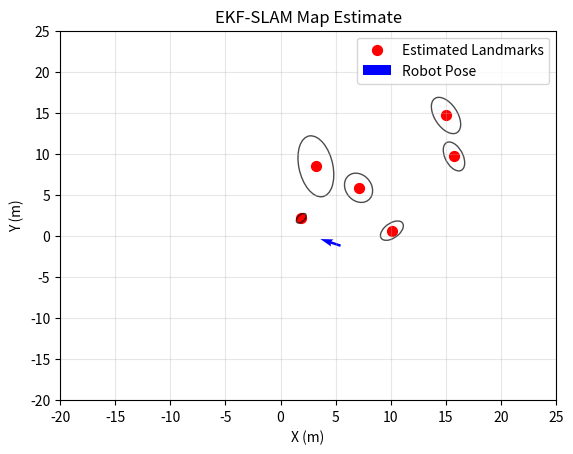
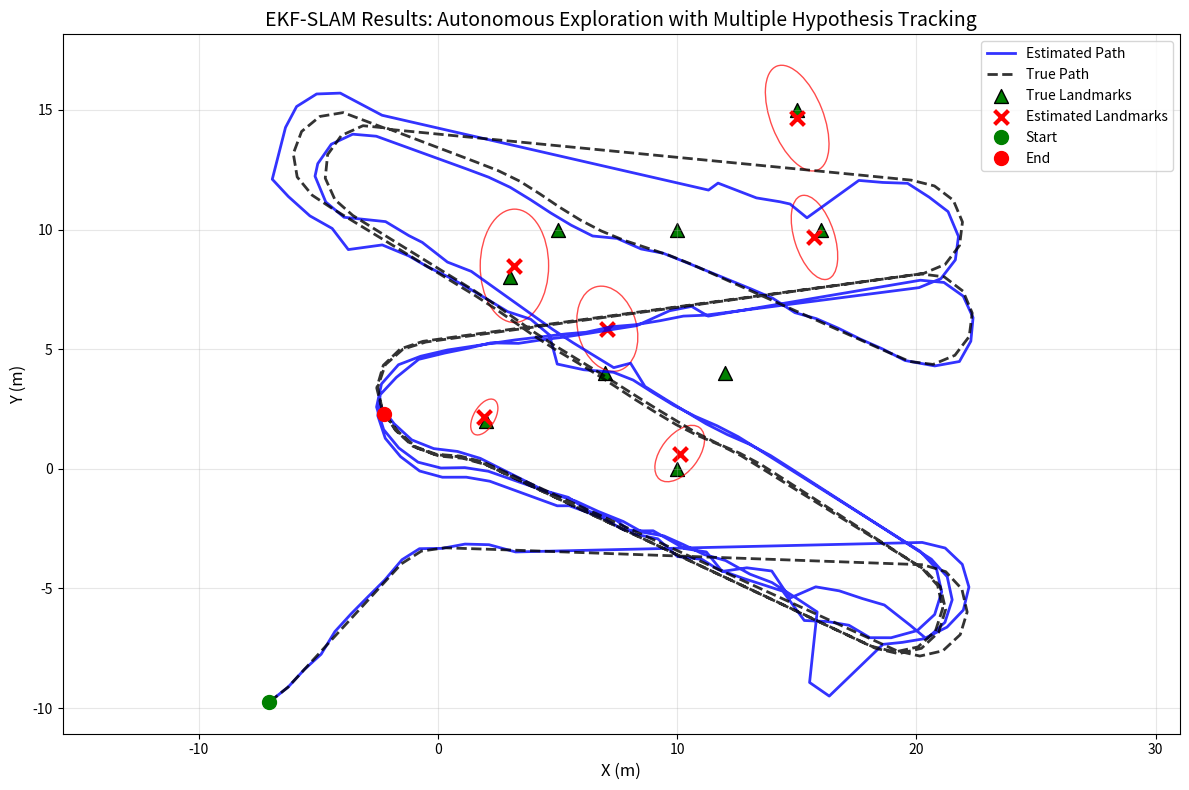

Write Python code to recreate these figures, in order.
"""
Extended Kalman Filter SLAM with Multiple Hypothesis Tracking (EKF-SLAM-MHT)

This implementation provides a robust SLAM solution that maintains multiple hypotheses
for data association uncertainty, allowing the algorithm to handle ambiguous landmark
associations more effectively than single-hypothesis approaches.

Author: Cleaned and commented version
"""

import numpy as np
import matplotlib.pyplot as plt
import matplotlib.patches as patches
from scipy.spatial import distance_matrix


class EKF_SLAM:
	"""
	Extended Kalman Filter SLAM with Multiple Hypothesis Tracking
	
	This class implements SLAM using EKF with multiple hypotheses to handle
	data association uncertainty. It maintains several possible state estimates
	and selects the best one based on likelihood scores.
	"""
	
	def __init__(self):
		"""Initialize EKF-SLAM with default parameters"""
		# Start with single hypothesis: robot at origin with no landmarks
		self.hypotheses = [self.Hypothesis(np.zeros(3), np.eye(3))]
		
		# Motion noise covariance (x, y, theta)
		self.R = np.diag([0.1, 0.1, np.deg2rad(5)]) ** 2
		
		# Observation noise covariance (range, bearing)
		self.Q = np.diag([1.0, np.deg2rad(5)]) ** 2
		
		# Time step for motion model
		self.dt = 0.032
		
		# Chi-squared threshold for data association (95% confidence)
		self.alpha_threshold = 9.21
		
		# Minimum distance to merge close landmarks
		self.min_landmark_distance = 4
		
		# Maximum number of hypotheses to maintain
		self.max_hypotheses = 5
		# flag to indicate if we are using KL divergence for correction
		self.use_kl_divergence = True
		# flag to indicate if we are merging close landmarks
		self.merge_close_landmarks = True

	class Hypothesis:
		"""
		Single hypothesis containing state estimate and covariance
		
		State format: [x, y, theta, lm1_x, lm1_y, lm2_x, lm2_y, ...]
		where (x,y,theta) is robot pose and (lmi_x, lmi_y) are landmark positions
		"""
		
		def __init__(self, mu, Sigma, score=0.0):
			"""
			Initialize hypothesis
			
			Args:
				mu: State mean vector
				Sigma: State covariance matrix  
				score: Log-likelihood score (higher is better)
			"""
			self.mu = mu.copy()
			self.Sigma = Sigma.copy()
			self.score = score

		def clone(self):
			"""Create deep copy of hypothesis"""
			return EKF_SLAM.Hypothesis(self.mu.copy(), self.Sigma.copy(), self.score)

	@staticmethod
	def wrap_angle(angle):
		"""Wrap angle to [-pi, pi] range"""
		return (angle + np.pi) % (2 * np.pi) - np.pi

	def set_noise_parameters(self, R=None, Q=None):
		"""
		Set noise parameters
		
		Args:
			R: Motion noise covariance matrix (3x3)
			Q: Observation noise covariance matrix (2x2)
		"""
		if R is not None: 
			self.R = R
		if Q is not None: 
			self.Q = Q

	def set_time_step(self, dt):
		"""Set time step for motion model"""
		self.dt = dt

	def set_landmark_threshold(self, alpha_threshold, min_distance=None):
		"""
		Set landmark association and merging parameters
		
		Args:
			alpha_threshold: Chi-squared threshold for data association
			min_distance: Minimum distance to merge close landmarks
		"""
		self.alpha_threshold = alpha_threshold
		if min_distance is not None:
			self.min_landmark_distance = min_distance

	def get_state(self):
		"""
		Get current best state estimate
		
		Returns:
			pose: Robot pose [x, y, theta]
			landmarks: Landmark positions as Nx2 array (or None if no landmarks)
		"""
		best = self.hypotheses[0]
		pose = best.mu[:3].copy()
		landmarks = best.mu[3:].reshape(-1, 2).copy() if len(best.mu) > 3 else None
		return pose, landmarks

	def get_covariance(self):
		"""Get current best covariance estimate"""
		return self.hypotheses[0].Sigma.copy()

	def predict(self, u):
		"""
		Prediction step: propagate all hypotheses through motion model
		
		Args:
			u: Control input [linear_velocity, angular_velocity]
		"""
		new_hypotheses = []
		for hyp in self.hypotheses:
			mu_bar, Sigma_bar = self._motion_update(hyp.mu, hyp.Sigma, u)
			new_hypotheses.append(self.Hypothesis(mu_bar, Sigma_bar, hyp.score))
		self.hypotheses = new_hypotheses

	def update(self, u, z):
		"""
		Full EKF update: prediction + correction
		
		Args:
			u: Control input [linear_velocity, angular_velocity]
			z: List of observations [[range, bearing], ...]
		"""
		self.predict(u)
		if z:
			if not self.use_kl_divergence:
				self.correct(z)
			else:
				self.correct_with_kl(z)

	def correct(self, z):
		"""
		Correction step: update hypotheses with observations
		Creates new hypotheses for each possible data association
		
		Args:
			z: List of observations [[range, bearing], ...]
		"""
		new_hypotheses = []
		
		# For each existing hypothesis
		for hyp in self.hypotheses:
			# For each observation
			for zi in z:
				# Find possible landmark associations
				associations = self._associate(hyp.mu, hyp.Sigma, zi)
				
				if not associations:
					# No association found - add as new landmark
					mu_new, Sigma_new = self._add_new_landmark(hyp.mu, hyp.Sigma, zi)
					new_hypotheses.append(self.Hypothesis(mu_new, Sigma_new, hyp.score))
				else:
					# Create new hypothesis for each possible association
					for j, dz, H, K, maha_dist in associations:
						# Standard EKF update
						mu_new = hyp.mu + K @ dz
						mu_new[2] = self.wrap_angle(mu_new[2])  # Wrap robot heading
						Sigma_new = (np.eye(len(mu_new)) - K @ H) @ hyp.Sigma
						
						# Update score (subtract Mahalanobis distance as penalty)
						score = hyp.score - maha_dist
						new_hypotheses.append(self.Hypothesis(mu_new, Sigma_new, score))

		# Keep only the best hypotheses
		self.hypotheses = sorted(new_hypotheses, key=lambda h: h.score, reverse=True)[:self.max_hypotheses]
		
		# Merge close landmarks in best hypothesis to prevent map fragmentation
		best = self.hypotheses[0]
		if self.merge_close_landmarks:
			best.mu, best.Sigma = self._merge_close_landmarks(best.mu, best.Sigma, self.min_landmark_distance)
	def correct_with_kl(self, z):
		new_hypotheses = []
		for hyp in self.hypotheses:
			for zi in z:
				associations = self._associate(hyp.mu, hyp.Sigma, zi)
				if not associations:
					mu_new, Sigma_new = self._add_new_landmark(hyp.mu, hyp.Sigma, zi)
					new_hypotheses.append(self.Hypothesis(mu_new, Sigma_new, hyp.score))
				else:
					for j, dz, H, K, _ in associations:
						mu_new = hyp.mu + K @ dz
						mu_new[2] = self.wrap_angle(mu_new[2])
						Sigma_new = (np.eye(len(mu_new)) - K @ H) @ hyp.Sigma

						# Compute KL divergence from old to new Gaussian
						try:
							inv_Sigma = np.linalg.inv(Sigma_new)
							d_mu = mu_new - hyp.mu
							kl = 0.5 * (np.trace(inv_Sigma @ hyp.Sigma) +
										d_mu.T @ inv_Sigma @ d_mu -
										len(mu_new) +
										np.log(np.linalg.det(Sigma_new) / np.linalg.det(hyp.Sigma)))
						except np.linalg.LinAlgError:
							kl = np.inf  # fallback if Sigma_new is singular

						score = hyp.score - kl
						new_hypotheses.append(self.Hypothesis(mu_new, Sigma_new, score))

		self.hypotheses = sorted(new_hypotheses, key=lambda h: h.score, reverse=True)[:self.max_hypotheses]
		best = self.hypotheses[0]
		if self.merge_close_landmarks:
			best.mu, best.Sigma = self._merge_close_landmarks(best.mu, best.Sigma, self.min_landmark_distance)

	def _motion_update(self, mu, Sigma, u):
		"""
		Motion model update using bicycle/unicycle model
		
		Args:
			mu: Current state mean
			Sigma: Current state covariance
			u: Control input [v, w] (linear velocity, angular velocity)
			
		Returns:
			mu_bar: Predicted state mean
			Sigma_bar: Predicted state covariance
		"""
		v, w = u
		theta = mu[2]
		dtheta = w * self.dt

		# Predict robot motion using bicycle model
		if np.isclose(w, 0.0):
			# Straight line motion
			dx = v * self.dt * np.cos(theta)
			dy = v * self.dt * np.sin(theta)
		else:
			# Circular arc motion
			dx = -v / w * np.sin(theta) + v / w * np.sin(theta + dtheta)
			dy = v / w * np.cos(theta) - v / w * np.cos(theta + dtheta)

		# Update robot pose
		mu_bar = mu.copy()
		mu_bar[0] += dx
		mu_bar[1] += dy
		mu_bar[2] = self.wrap_angle(mu_bar[2] + dtheta)

		# Jacobians for covariance propagation
		n_landmarks = (len(mu) - 3) // 2
		Fx = np.hstack([np.eye(3), np.zeros((3, 2 * n_landmarks))])  # Select robot state

		if np.isclose(w, 0.0):
			# Jacobian for straight motion
			Gx = np.array([
				[0, 0, -v * self.dt * np.sin(theta)],
				[0, 0, v * self.dt * np.cos(theta)],
				[0, 0, 0]
			])
		else:
			# Jacobian for circular motion
			Gx = np.array([
				[0, 0, v / w * np.cos(theta) - v / w * np.cos(theta + dtheta)],
				[0, 0, v / w * np.sin(theta) - v / w * np.sin(theta + dtheta)],
				[0, 0, 0]
			])

		# Full state Jacobian (landmarks don't move)
		G = np.eye(len(mu)) + Fx.T @ Gx @ Fx
		
		# Propagate covariance
		Sigma_bar = G @ Sigma @ G.T + Fx.T @ self.R @ Fx
		
		return mu_bar, Sigma_bar

	def _associate(self, mu, Sigma, z):
		"""
		Data association: find landmarks that could have generated observation z
		
		Args:
			mu: Current state mean
			Sigma: Current state covariance
			z: Observation [range, bearing]
			
		Returns:
			List of valid associations: [(landmark_idx, innovation, H, K, mahalanobis_dist), ...]
		"""
		associations = []
		n_landmarks = (len(mu) - 3) // 2
		
		# Check association with each existing landmark
		for j in range(n_landmarks):
			landmark_idx = 3 + 2 * j
			
			# Expected observation from this landmark
			delta = mu[landmark_idx:landmark_idx + 2] - mu[0:2]  # Landmark relative to robot
			q = delta.T @ delta  # Squared distance
			sqrt_q = np.sqrt(q)
			
			# Predicted observation
			z_hat = np.array([
				sqrt_q,  # Range
				self.wrap_angle(np.arctan2(delta[1], delta[0]) - mu[2])  # Bearing
			])
			
			# Innovation (observation - prediction)
			dz = z - z_hat
			dz[1] = self.wrap_angle(dz[1])  # Wrap bearing difference

			# Observation Jacobian
			# Select relevant state variables: [x, y, theta, landmark_x, landmark_y]
			Fxj = np.zeros((5, len(mu)))
			Fxj[0:3, 0:3] = np.eye(3)           # Robot pose
			Fxj[3, landmark_idx] = 1             # Landmark x
			Fxj[4, landmark_idx + 1] = 1         # Landmark y

			# Jacobian of observation model w.r.t. selected states
			H = (1 / q) * np.array([
				[-sqrt_q * delta[0], -sqrt_q * delta[1], 0, sqrt_q * delta[0], sqrt_q * delta[1]],
				[delta[1], -delta[0], -q, -delta[1], delta[0]]
			]) @ Fxj

			# Innovation covariance
			S = H @ Sigma @ H.T + self.Q
			
			# Mahalanobis distance for gating
			maha_dist = dz.T @ np.linalg.inv(S) @ dz

			# Check if association is valid (within gate)
			if maha_dist < self.alpha_threshold:
				K = Sigma @ H.T @ np.linalg.inv(S)  # Kalman gain
				associations.append((j, dz, H, K, maha_dist))

		return associations

	def _add_new_landmark(self, mu, Sigma, z):
		"""
		Add new landmark to map based on observation
		
		Args:
			mu: Current state mean
			Sigma: Current state covariance  
			z: Observation [range, bearing]
			
		Returns:
			mu_new: Augmented state mean
			Sigma_new: Augmented state covariance
		"""
		r, phi = z
		
		# Compute landmark position in global frame
		lx = mu[0] + r * np.cos(phi + mu[2])
		ly = mu[1] + r * np.sin(phi + mu[2])
		
		# Augment state
		mu_new = np.append(mu, [lx, ly])
		
		# Augment covariance (initialize landmark with high uncertainty)
		Sigma_new = np.zeros((len(mu_new), len(mu_new)))
		Sigma_new[:len(Sigma), :len(Sigma)] = Sigma
		Sigma_new[-2:, -2:] = np.diag([5.0, 5.0])  # High initial uncertainty
		
		return mu_new, Sigma_new

	def _merge_close_landmarks(self, mu, Sigma, distance_threshold):
		"""
		Merge landmarks that are too close together to prevent map fragmentation
		
		Args:
			mu: Current state mean
			Sigma: Current state covariance
			distance_threshold: Minimum allowed distance between landmarks
			
		Returns:
			mu_merged: State with merged landmarks
			Sigma_merged: Covariance with merged landmarks
		"""
		if len(mu) <= 3:  # No landmarks to merge
			return mu, Sigma

		landmarks = mu[3:].reshape(-1, 2)
		n_landmarks = landmarks.shape[0]
		used = np.zeros(n_landmarks, dtype=bool)
		new_landmarks = []
		keep_indices = []

		# Group nearby landmarks
		for i in range(n_landmarks):
			if used[i]:
				continue
				
			cluster = [landmarks[i]]
			cov_i = Sigma[3 + 2*i:3 + 2*i + 2, 3 + 2*i:3 + 2*i + 2]
			used[i] = True

			# Find landmarks close to landmark i
			for j in range(i + 1, n_landmarks):
				if used[j]:
					continue
					
				cov_j = Sigma[3 + 2*j:3 + 2*j + 2, 3 + 2*j:3 + 2*j + 2]
				diff = landmarks[i] - landmarks[j]
				cov_sum = cov_i + cov_j
				
				try:
					# Use Mahalanobis distance for merging decision
					maha_dist = diff.T @ np.linalg.inv(cov_sum) @ diff
				except np.linalg.LinAlgError:
					continue  # Skip if covariance is singular

				if maha_dist < distance_threshold:
					cluster.append(landmarks[j])
					used[j] = True

			# Merge cluster by averaging positions
			merged_landmark = np.mean(cluster, axis=0)
			new_landmarks.append(merged_landmark)
			keep_indices.append(i)

		# Reconstruct state and covariance
		mu_new = mu[:3]  # Keep robot pose
		for landmark in new_landmarks:
			mu_new = np.append(mu_new, landmark)

		# Reconstruct covariance matrix
		Sigma_new = np.zeros((len(mu_new), len(mu_new)))
		Sigma_new[:3, :3] = Sigma[:3, :3]  # Keep robot covariance
		
		for i, old_idx in enumerate(keep_indices):
			old_lm_idx = 3 + 2 * old_idx
			new_lm_idx = 3 + 2 * i
			Sigma_new[new_lm_idx:new_lm_idx + 2, new_lm_idx:new_lm_idx + 2] = \
				Sigma[old_lm_idx:old_lm_idx + 2, old_lm_idx:old_lm_idx + 2]

		return mu_new, Sigma_new

	def plot_landmarks(self):
		"""Plot current map estimate with uncertainty ellipses"""
		pose, landmarks = self.get_state()
		Sigma = self.get_covariance()
		plt.cla()
		ax = plt.gca()

		# Plot landmarks with uncertainty ellipses
		if landmarks is not None:
			plt.scatter(landmarks[:, 0], landmarks[:, 1], c='r', marker='o', 
					   s=50, label='Estimated Landmarks')
			
			for i in range(landmarks.shape[0]):
				lm_idx = 3 + 2 * i
				cov = Sigma[lm_idx:lm_idx+2, lm_idx:lm_idx+2]
				mean = landmarks[i]
				
				# Compute uncertainty ellipse
				eigenvals, eigenvecs = np.linalg.eigh(cov)
				angle = np.degrees(np.arctan2(eigenvecs[1, 0], eigenvecs[0, 0]))
				width, height = 2 * np.sqrt(9.21 * eigenvals)  # 99% confidence
				
				ellipse = patches.Ellipse(xy=mean, width=width, height=height, 
										angle=angle, edgecolor='k', facecolor='none', 
										linewidth=1, alpha=0.7)
				ax.add_patch(ellipse)

		# Plot robot pose
		plt.quiver(pose[0], pose[1], np.cos(pose[2]), np.sin(pose[2]),
				   angles='xy', scale_units='xy', scale=0.5,
				   color='b', width=0.005, label='Robot Pose')

		plt.xlim(-20, 25)
		plt.ylim(-20, 25)
		plt.xlabel('X (m)')
		plt.ylabel('Y (m)')
		plt.title('EKF-SLAM Map Estimate')
		plt.grid(True, alpha=0.3)
		plt.legend()
		plt.pause(0.001)


def wrap_angle(angle):
	"""Utility function to wrap angle to [-pi, pi]"""
	return (angle + np.pi) % (2 * np.pi) - np.pi


def run_ekf_slam_simulation():
	"""
	Run EKF-SLAM simulation with autonomous exploration
	
	The robot explores a rectangular area containing landmarks using a
	sweeping pattern with obstacle avoidance.
	"""
	# Initialize EKF-SLAM
	ekf_slam = EKF_SLAM()
	ekf_slam.set_time_step(1.0)
	ekf_slam.set_noise_parameters(
		R=np.diag([0.1, 0.1, np.deg2rad(5)]) ** 2,  # Motion noise
		Q=np.diag([0.5, np.deg2rad(1.0)]) ** 2       # Observation noise
	)
	ekf_slam.set_landmark_threshold(alpha_threshold=9.21, min_distance=4)

	# Define landmark positions (ground truth)
	landmarks = np.array([
		[5, 10], [10, 0], [15, 15], [2, 2], [3, 8], 
		[10, 10], [12, 4], [7, 4], [16, 10]
	])

	# Define exploration area based on landmark distribution
	margin = 5.0
	x_min, y_min = np.min(landmarks, axis=0)
	x_max, y_max = np.max(landmarks, axis=0)
	box_limits = [x_min - margin, x_max + margin, y_min - margin, y_max + margin]

	# Compute sweep spacing based on landmark density
	if len(landmarks) > 1:
		dists = distance_matrix(landmarks, landmarks)
		dists = dists[np.triu_indices_from(dists, k=1)]
		sweep_spacing = max(np.percentile(dists, 25), 2.0)
	else:
		sweep_spacing = 3.0

	# Initialize robot pose outside the exploration area
	initial_pose = np.array([box_limits[0] - 5, box_limits[2] - 5, 0.0])
	true_pose = initial_pose.copy()
	ekf_slam.hypotheses[0].mu = initial_pose.copy()

	# Exploration control variables
	center_x = (box_limits[0] + box_limits[1]) / 2
	center_y = (box_limits[2] + box_limits[3]) / 2
	target_y = box_limits[2] + 1
	sweep_direction = 1
	in_exploration_area = False

	# Data logging
	estimated_path = []
	true_path = []
	landmark_history = []

	print("Starting EKF-SLAM simulation...")
	print(f"Exploration area: [{box_limits[0]:.1f}, {box_limits[1]:.1f}] x [{box_limits[2]:.1f}, {box_limits[3]:.1f}]")
	print(f"Number of landmarks: {len(landmarks)}")

	# Main simulation loop
	for t in range(300):
		x, y, theta = true_pose

		# Navigation logic
		if not in_exploration_area:
			# Navigate to exploration area
			if box_limits[0] <= x <= box_limits[1] and box_limits[2] <= y <= box_limits[3]:
				in_exploration_area = True
				print(f"Entered exploration area at step {t}")
			else:
				# Head towards center of exploration area
				dx = center_x - x
				dy = center_y - y
				desired_angle = np.arctan2(dy, dx)
				angle_diff = wrap_angle(desired_angle - theta)
				v = 1.0
				w = np.clip(angle_diff, -np.deg2rad(30), np.deg2rad(30))
				u = [v, w]
		else:
			# Exploration with obstacle avoidance
			repulsion = np.array([0.0, 0.0])
			for (lx, ly) in landmarks:
				dx_lm = lx - x
				dy_lm = ly - y
				dist = np.hypot(dx_lm, dy_lm)
				if dist < 2.0:  # Avoid getting too close to landmarks
					repulsion -= np.array([dx_lm, dy_lm]) / (dist + 1e-3)

			# Sweeping pattern
			target_x = box_limits[1] - 1 if sweep_direction == 1 else box_limits[0] + 1
			dx = target_x - x
			dy = target_y - y

			# Switch direction when reaching edge
			if abs(dx) < 0.5:
				target_y += sweep_spacing
				if target_y > box_limits[3] - 1:
					target_y = box_limits[2] + 1
				sweep_direction *= -1

			# Combine goal-seeking and obstacle avoidance
			goal_vec = np.array([dx, dy])
			heading_vec = goal_vec + 1.5 * repulsion
			
			desired_angle = np.arctan2(heading_vec[1], heading_vec[0])
			angle_diff = wrap_angle(desired_angle - theta)
			v = 1.0
			w = np.clip(angle_diff, -np.deg2rad(30), np.deg2rad(30))
			u = [v, w]

		# Simulate robot motion (ground truth)
		dt = ekf_slam.dt
		v, w = u
		dtheta = w * dt
		
		if np.abs(w) > 1e-6:
			# Circular arc motion
			dx = -v / w * np.sin(theta) + v / w * np.sin(theta + dtheta)
			dy = v / w * np.cos(theta) - v / w * np.cos(theta + dtheta)
		else:
			# Straight line motion
			dx = v * dt * np.cos(theta)
			dy = v * dt * np.sin(theta)
		
		true_pose[0] += dx
		true_pose[1] += dy
		true_pose[2] = wrap_angle(true_pose[2] + dtheta)

		# Simulate sensor observations
		observations = []
		FOV = np.deg2rad(60)  # 60-degree field of view
		
		for (lx, ly) in landmarks:
			dx = lx - true_pose[0]
			dy = ly - true_pose[1]
			r = np.sqrt(dx**2 + dy**2)
			bearing = wrap_angle(np.arctan2(dy, dx) - true_pose[2])
			
			# Check if landmark is within sensor FOV
			if -FOV / 2 <= bearing <= FOV / 2:
				# Add sensor noise
				noisy_r = r + np.random.normal(0, np.sqrt(ekf_slam.Q[0, 0]))
				noisy_phi = wrap_angle(bearing + np.random.normal(0, np.sqrt(ekf_slam.Q[1, 1])))
				observations.append(np.array([noisy_r, noisy_phi]))

		# EKF-SLAM update
		ekf_slam.update(u, observations)

		# Log data
		est_pose, est_landmarks = ekf_slam.get_state()
		estimated_path.append(est_pose[:2])
		true_path.append(true_pose[:2].copy())
		
		if est_landmarks is not None:
			landmark_history.append((est_landmarks.copy(), ekf_slam.get_covariance().copy()))
		
		# Real-time visualization
		if t % 10 == 0:  # Update plot every 10 steps
			ekf_slam.plot_landmarks()

	# Final results
	estimated_path = np.array(estimated_path)
	true_path = np.array(true_path)
	
	print(f"\nSimulation completed after {len(estimated_path)} steps")
	print(f"Final number of estimated landmarks: {len(landmark_history[-1][0]) if landmark_history else 0}")

	# Create final summary plot
	plt.figure(figsize=(12, 8))
	ax = plt.gca()
	
	# Plot paths
	plt.plot(estimated_path[:, 0], estimated_path[:, 1], 'b-', linewidth=2, 
			 label='Estimated Path', alpha=0.8)
	plt.plot(true_path[:, 0], true_path[:, 1], 'k--', linewidth=2, 
			 label='True Path', alpha=0.8)
	
	# Plot landmarks
	plt.scatter(landmarks[:, 0], landmarks[:, 1], c='g', marker='^', s=100, 
				label='True Landmarks', edgecolors='black', linewidth=1)

	# Plot final estimated landmarks with uncertainty
	if landmark_history:
		final_landmarks, final_cov = landmark_history[-1]
		plt.scatter(final_landmarks[:, 0], final_landmarks[:, 1], c='r', marker='x', 
				   s=100, linewidth=3, label='Estimated Landmarks')
		
		# Add uncertainty ellipses
		for i in range(final_landmarks.shape[0]):
			lm_idx = 3 + 2 * i
			cov = final_cov[lm_idx:lm_idx+2, lm_idx:lm_idx+2]
			mean = final_landmarks[i]
			
			eigenvals, eigenvecs = np.linalg.eigh(cov)
			angle = np.degrees(np.arctan2(eigenvecs[1, 0], eigenvecs[0, 0]))
			width, height = 2 * np.sqrt(9.21 * eigenvals)  # 99% confidence
			
			ellipse = patches.Ellipse(xy=mean, width=width, height=height, angle=angle,
									edgecolor='r', facecolor='none', linewidth=1, alpha=0.7)
			ax.add_patch(ellipse)

	# Mark start and end positions
	plt.plot(true_path[0, 0], true_path[0, 1], 'go', markersize=10, label='Start')
	plt.plot(true_path[-1, 0], true_path[-1, 1], 'ro', markersize=10, label='End')

	plt.title("EKF-SLAM Results: Autonomous Exploration with Multiple Hypothesis Tracking", fontsize=14)
	plt.xlabel("X (m)", fontsize=12)
	plt.ylabel("Y (m)", fontsize=12)
	plt.grid(True, alpha=0.3)
	plt.axis("equal")
	plt.legend(fontsize=10)
	plt.tight_layout()
	plt.show()


if __name__ == "__main__":
	# Run the simulation
	run_ekf_slam_simulation()
